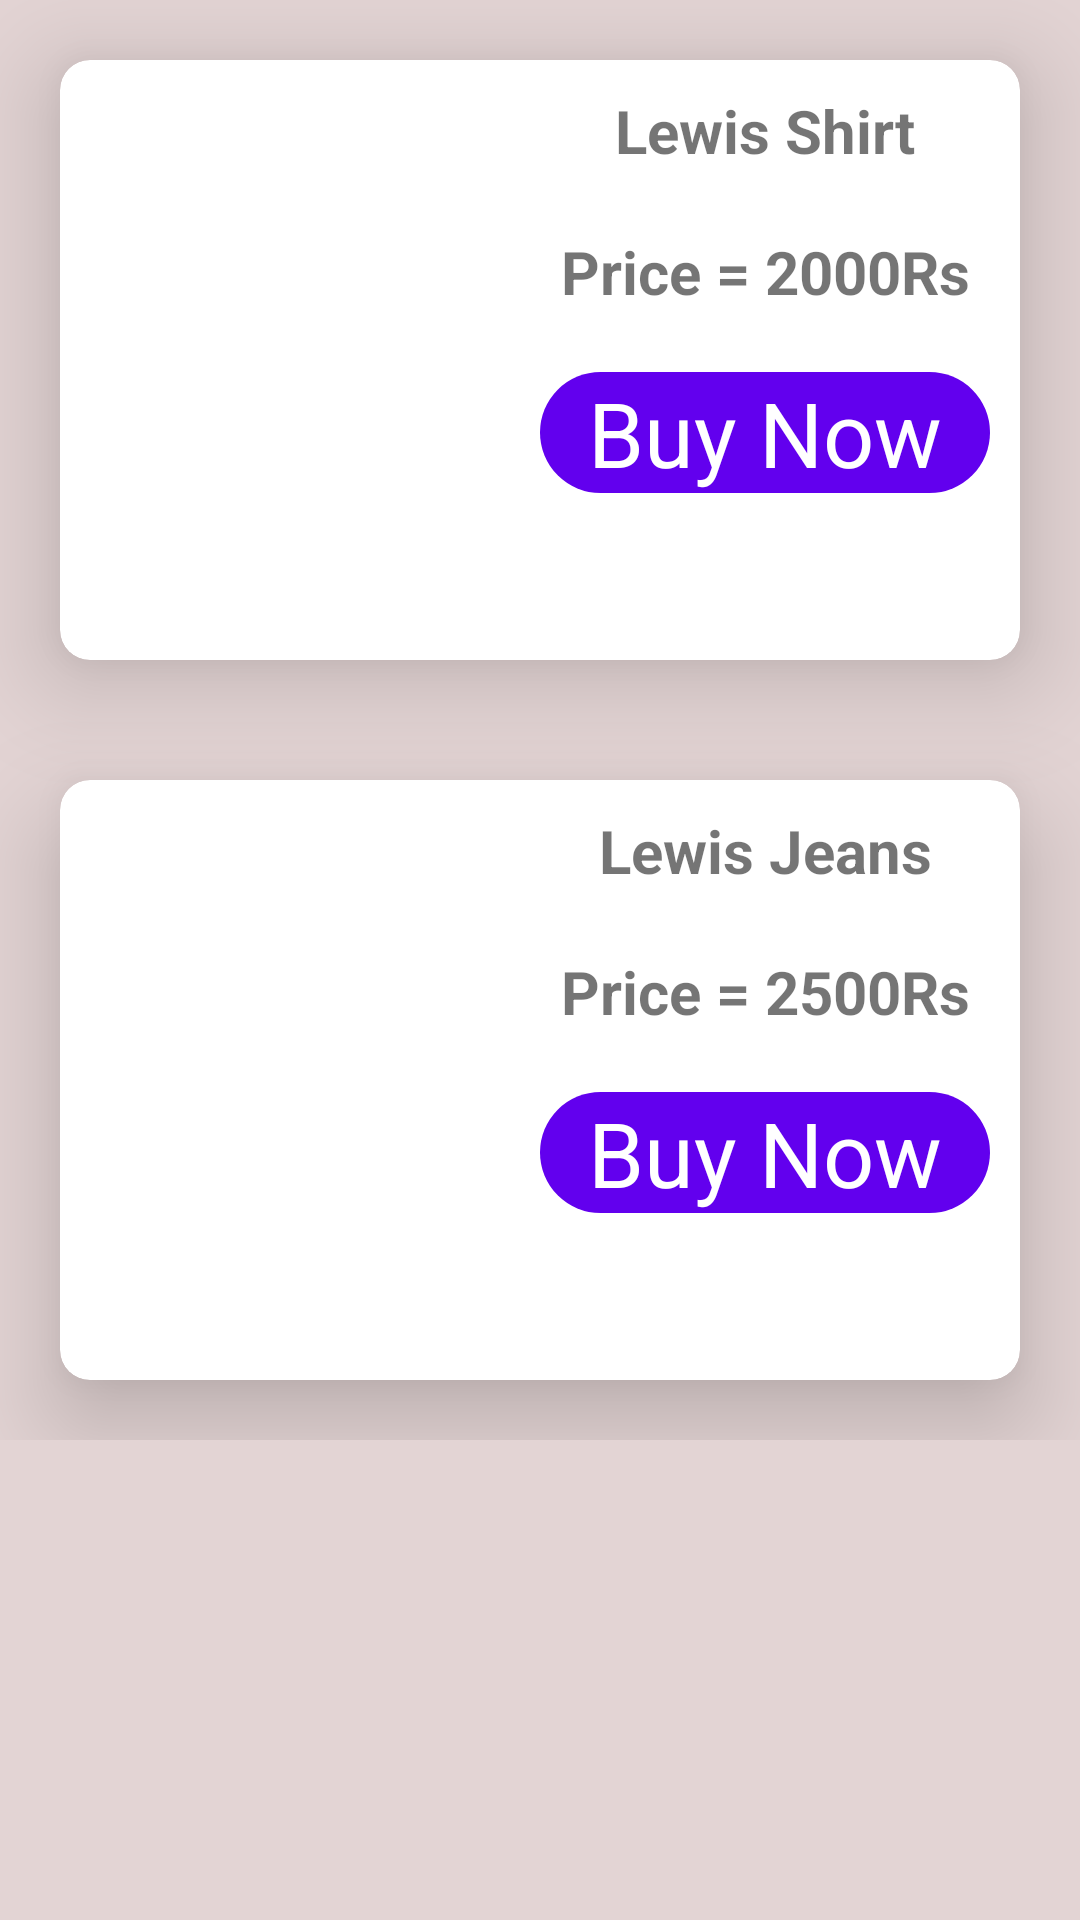

Android layout source for this screen:
<!-- AndroidManifest.xml: application theme Theme.FullShop -->
<!-- res/layout/activity_clothes.xml -->
<?xml version="1.0" encoding="utf-8"?>
<RelativeLayout xmlns:android="http://schemas.android.com/apk/res/android"
    xmlns:app="http://schemas.android.com/apk/res-auto"
    xmlns:tools="http://schemas.android.com/tools"
    android:layout_width="match_parent"
    android:layout_height="match_parent"
    android:background="#E3D4D4"
    tools:context=".ClothesActivity">

    <ScrollView
        android:layout_width="match_parent"
        android:layout_height="match_parent">

        <LinearLayout
            android:layout_width="match_parent"
            android:layout_height="wrap_content"
            android:orientation="vertical">

            <androidx.cardview.widget.CardView
                android:layout_width="match_parent"
                android:layout_height="200dp"
                android:layout_margin="20sp"
                app:cardCornerRadius="10dp"
                app:cardElevation="20dp">

                <LinearLayout
                    android:layout_width="match_parent"
                    android:layout_height="match_parent"
                    android:orientation="horizontal">

                    <ImageView
                        android:id="@+id/imageRichDad"
                        android:layout_width="300dp"
                        android:layout_height="150dp"
                        android:layout_gravity="center_vertical"
                        android:layout_weight="1"
                        android:scaleType="fitXY"
                        app:srcCompat="@drawable/shirt" />

                    <LinearLayout
                        android:layout_width="match_parent"
                        android:layout_height="match_parent"
                        android:layout_weight="1"
                        android:orientation="vertical">

                        <TextView
                            android:id="@+id/RichDad"
                            android:layout_width="match_parent"
                            android:layout_height="wrap_content"
                            android:layout_margin="10sp"
                            android:gravity="center"
                            android:text="Lewis Shirt"
                            android:textSize="20sp"
                            android:textStyle="bold" />

                        <TextView
                            android:id="@+id/RichDadPrice"
                            android:layout_width="match_parent"
                            android:layout_height="wrap_content"
                            android:layout_margin="10sp"
                            android:gravity="center"
                            android:text="Price = 2000Rs"
                            android:textSize="20sp"
                            android:textStyle="bold" />

                        <TextView
                            android:id="@+id/buyRichDad"
                            android:layout_width="match_parent"
                            android:layout_height="wrap_content"
                            android:layout_margin="10sp"
                            android:background="@drawable/button_background"
                            android:gravity="center"
                            android:text="Buy Now"
                            android:textColor="@color/white"
                            android:textSize="30sp" />
                    </LinearLayout>
                </LinearLayout>
            </androidx.cardview.widget.CardView>

            <androidx.cardview.widget.CardView
                android:layout_width="match_parent"
                android:layout_height="200dp"
                android:layout_margin="20sp"
                app:cardCornerRadius="10dp"
                app:cardElevation="20dp">

                <LinearLayout
                    android:layout_width="match_parent"
                    android:layout_height="match_parent"
                    android:orientation="horizontal">

                    <ImageView
                        android:id="@+id/imageAdidas"
                        android:layout_width="300dp"
                        android:layout_height="150dp"
                        android:layout_gravity="center_vertical"
                        android:layout_weight="1"
                        android:scaleType="fitXY"
                        app:srcCompat="@drawable/jeans" />

                    <LinearLayout
                        android:layout_width="match_parent"
                        android:layout_height="match_parent"
                        android:layout_weight="1"
                        android:orientation="vertical">

                        <TextView
                            android:id="@+id/textAdidas"
                            android:layout_width="match_parent"
                            android:layout_height="wrap_content"
                            android:layout_margin="10sp"
                            android:gravity="center"
                            android:text="Lewis Jeans"
                            android:textSize="20sp"
                            android:textStyle="bold" />

                        <TextView
                            android:id="@+id/AdidasPrice"
                            android:layout_width="match_parent"
                            android:layout_height="wrap_content"
                            android:layout_margin="10sp"
                            android:gravity="center"
                            android:text="Price = 2500Rs"
                            android:textSize="20sp"
                            android:textStyle="bold" />

                        <TextView
                            android:id="@+id/buyAdidas"
                            android:layout_width="match_parent"
                            android:layout_height="wrap_content"
                            android:layout_margin="10sp"
                            android:background="@drawable/button_background"
                            android:gravity="center"
                            android:text="Buy Now"
                            android:textColor="@color/white"
                            android:textSize="30sp" />
                    </LinearLayout>
                </LinearLayout>
            </androidx.cardview.widget.CardView>

        </LinearLayout>
    </ScrollView>
</RelativeLayout>
<!-- resources referenced by this layout -->
<resources>
  <!-- drawable button_background (drawable) -->
  <?xml version="1.0" encoding="utf-8"?>
  <shape xmlns:android="http://schemas.android.com/apk/res/android"
      android:shape="rectangle">
  
     <solid
         android:color="@color/purple_500"
         />
      <corners
          android:radius="70dp"
          />
  
  </shape>
  <style name="Theme.FullShop" parent="Theme.MaterialComponents.DayNight.DarkActionBar">
          
          <item name="colorPrimary">@color/purple_500</item>
          <item name="colorPrimaryVariant">@color/purple_700</item>
          <item name="colorOnPrimary">@color/white</item>
          
          <item name="colorSecondary">@color/teal_200</item>
          <item name="colorSecondaryVariant">@color/teal_700</item>
          <item name="colorOnSecondary">@color/black</item>
          
          <item name="android:statusBarColor" tools:targetApi="l">?attr/colorPrimaryVariant</item>
          
      </style>
  <!-- not gathered from this repository: default colours our renderer supplied (Android Studio template values) -->
  <color name="purple_500">#FF6200EE</color>
  <color name="purple_700">#FF3700B3</color>
  <color name="teal_200">#FF03DAC5</color>
  <color name="teal_700">#FF018786</color>
  <color name="black">#FF000000</color>
  <color name="white">#FFFFFFFF</color>
</resources>
